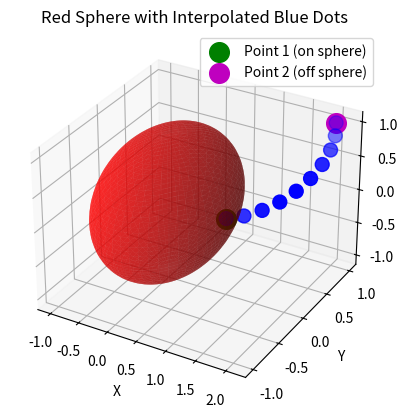

Python code for this plot:
import numpy as np
import matplotlib.pyplot as plt
from mpl_toolkits.mplot3d import Axes3D
import math

# Create figure
fig = plt.figure()
ax = fig.add_subplot(111, projection='3d')

# Create data for a red sphere with radius 1 centered at the origin
u = np.linspace(0, 2 * np.pi, 100)
v = np.linspace(0, np.pi, 100)

x = np.outer(np.cos(u), np.sin(v))
y = np.outer(np.sin(u), np.sin(v))
z = np.outer(np.ones(np.size(u)), np.cos(v))

# Plot the sphere in red
ax.plot_surface(x, y, z, color='r', alpha=0.6)

# Function to compute spherical linear interpolation (Slerp)
def slerp(p, q, t):
    # Normalize the vectors
    p_norm = p / np.linalg.norm(p)
    q_norm = q / np.linalg.norm(q)

    # Compute the dot product and angle
    dot = np.dot(p_norm, q_norm)
    dot = np.clip(dot, -1.0, 1.0)  # Clip to avoid numerical errors
    
    theta = np.arccos(dot)
    
    # If theta is zero, the points are identical, return one of them
    if np.isclose(theta, 0.0):
        return p
    
    # Perform the interpolation
    sin_theta = np.sin(theta)
    a = np.sin((1 - t) * theta) / sin_theta
    b = np.sin(t * theta) / sin_theta
    
    # Perform interpolation
    interp_point = a * p_norm + b * q_norm
    
    # Scale the result to the magnitude of the original q (off-surface point)
    q_mag = np.linalg.norm(q)  # Get the magnitude of q (the off-surface point)
    return interp_point  # Scale the interpolated result

# Input coordinates for two points (x, y, z)
# First point on the surface of the sphere (unit vector)
x1, y1, z1 = 1, 0, 0  # Example point 1 (on the surface, unit vector)

# Second point off the surface of the sphere (non-unit vector)
x2, y2, z2 = 2, 1, 1  # Example point 2 (not a unit vector)

# Create the points as numpy arrays
p = np.array([x1, y1, z1])  # First point (on the sphere)
q = np.array([x2, y2, z2])  # Second point (off the sphere)
def slerp_points(p,q):
    # Number of points to interpolate
    num_points = 10
    liftrate = 1.2
    q_mag = np.linalg.norm(q)
    # Generate interpolated points
    interpolated_points = []
    for t in np.linspace(0, 1, num_points):
        point = slerp(p, q, t)  # Interpolate between p and q
        liftrate = math.sin(t*math.pi/2) * ( q_mag-1) + 1
        point = point * liftrate
        interpolated_points.append(point)
    for points in interpolated_points:
        print(points)
    # Convert list of points to array for easy plotting
    interpolated_points = np.array(interpolated_points)
    return interpolated_points

interpolated_points = slerp_points(p,q)
# Plot the blue dots at the interpolated points
ax.scatter(interpolated_points[:, 0], interpolated_points[:, 1], interpolated_points[:, 2], color='b', s=100)

# Plot the original points (for visualization)
ax.scatter(x1, y1, z1, color='g', s=200, label='Point 1 (on sphere)')
ax.scatter(x2, y2, z2, color='m', s=200, label='Point 2 (off sphere)')

# Set labels for axes
ax.set_xlabel('X')
ax.set_ylabel('Y')
ax.set_zlabel('Z')
ax.set_title('Red Sphere with Interpolated Blue Dots')

# Show the plot
ax.legend()
plt.show()
